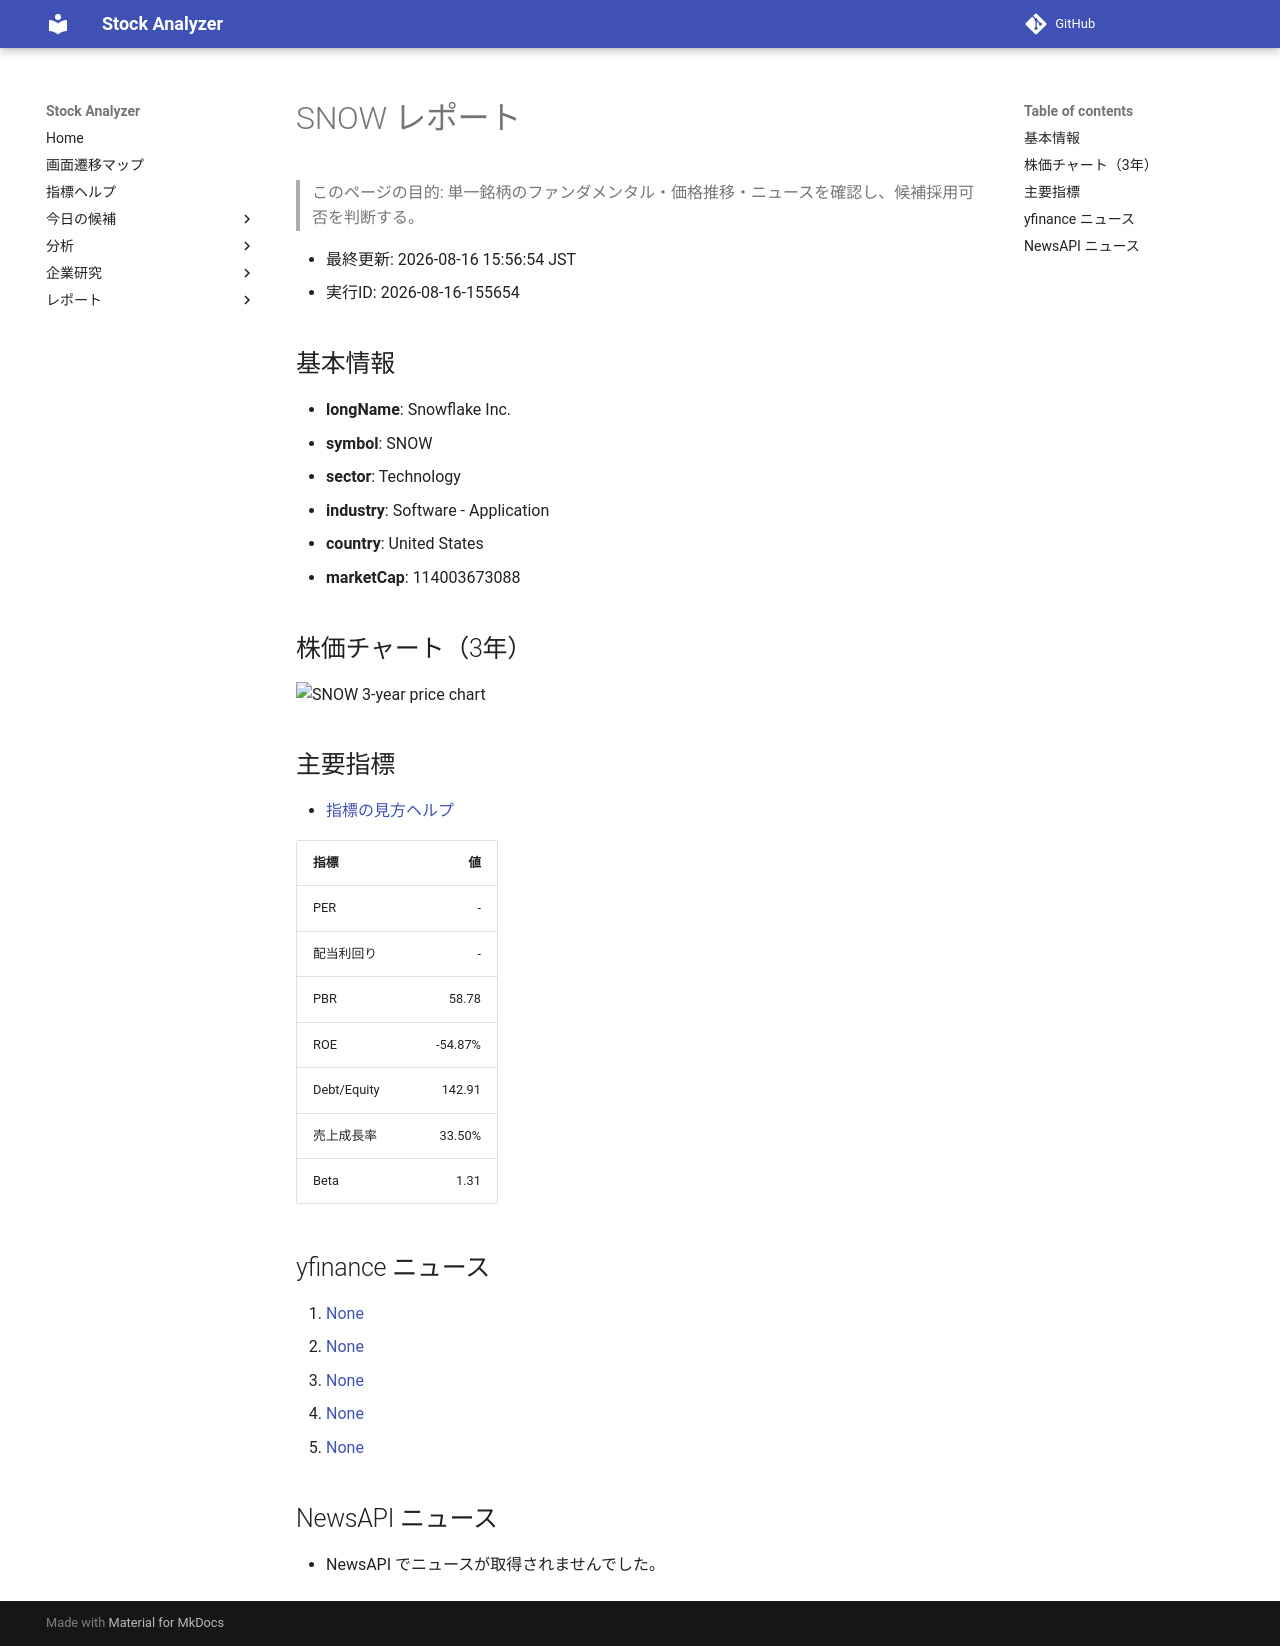

repository: Yumi-note/Making-APP · page: reports/2026-08-16/155654/SNOW/index.html · generator: mkdocs

# SNOW レポート

> このページの目的: 単一銘柄のファンダメンタル・価格推移・ニュースを確認し、候補採用可否を判断する。

- 最終更新: 2026-08-16 15:56:54 JST
- 実行ID: 2026-08-16-155654

## 基本情報

- **longName**: Snowflake Inc.
- **symbol**: SNOW
- **sector**: Technology
- **industry**: Software - Application
- **country**: United States
- **marketCap**: 114003673088

## 株価チャート（3年）

![SNOW 3-year price chart](SNOW_3y.png)

## 主要指標

- [指標の見方ヘルプ](../../../../indicators.md)

| 指標 | 値 |
|---|---:|
| PER | - |
| 配当利回り | - |
| PBR | 58.78 |
| ROE | -54.87% |
| Debt/Equity | 142.91 |
| 売上成長率 | 33.50% |
| Beta | 1.31 |

## yfinance ニュース

1. [None](None)
2. [None](None)
3. [None](None)
4. [None](None)
5. [None](None)

## NewsAPI ニュース

- NewsAPI でニュースが取得されませんでした。
